Run: headless pygame with SDL's dummy video driver; simulated clock (each Clock.tick advances the game by its frame time, no real sleeping); random seed 0; keys injected as events and as key.get_pressed() state; no mouse input.
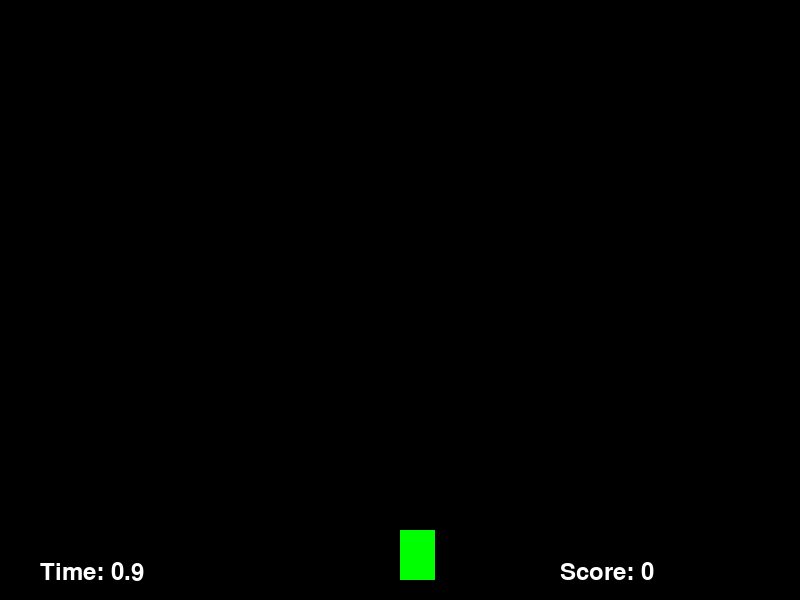
Frame 1 of 4 · flips 1–60 · no input
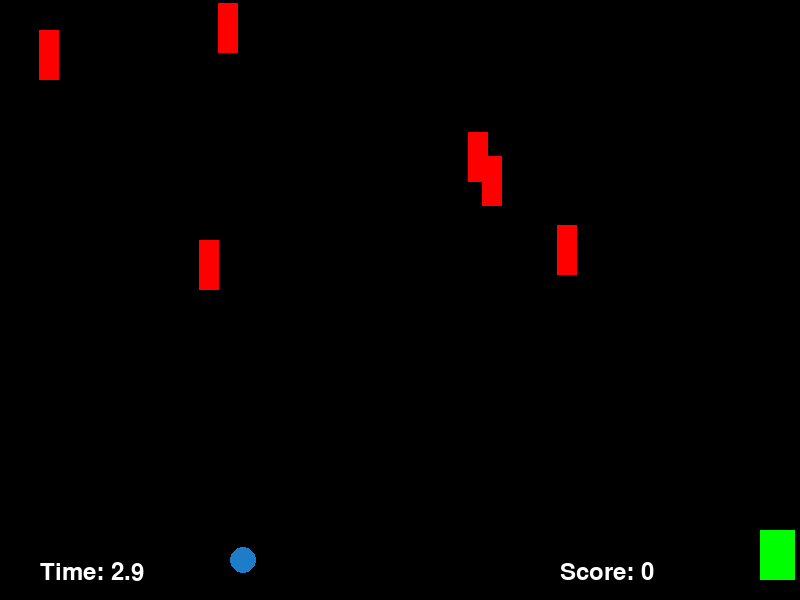
Frame 2 of 4 · flips 61–180 · tapped SPACE, RETURN · held RIGHT (→), D
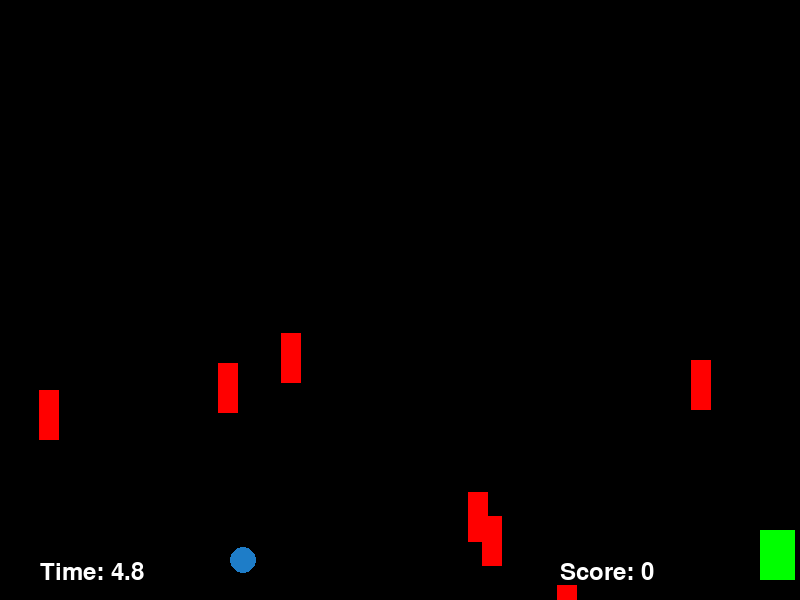
Frame 3 of 4 · flips 181–300 · held DOWN (↓), S
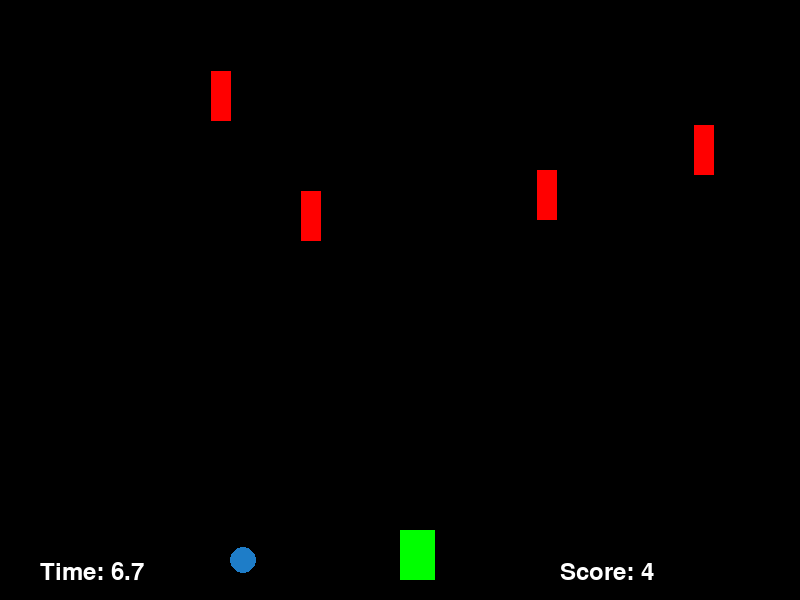
Frame 4 of 4 · flips 301–420 · held LEFT (←), A, UP (↑), W

The pygame program that drew these frames:

from typing import List

import pygame
import sys
import random
pygame.init()
#settings
width = 800
height = 600
number_enemy = 8
enemy_list = []
fps = pygame.time.Clock()
g = 1
score = 0
time = pygame.time.get_ticks
b_type = 'w'
num_b = 0
num_l = []
ww = 0
color_b = (250, 250, 3)
wb_n = 0
tb_n = 0
#colurs
blue = (0, 255 , 0)
red = (255, 0, 0)
black = (0, 0, 0)
white = (255, 255, 255)
background_colour = black
#player
player_movement_speed = 35
player_size = [50, 50]
player_x = width / 2
player_y = height - player_size[1] - 20
player_position = [player_x, player_y]
#enemy
enemy_size = [20, 50]
enemy_position = [random.randint(0, width - enemy_size[0]), random.randint(0, 50)]
enemy_movement_speed = 3
default_s = enemy_movement_speed
#text
myfond = pygame.font.SysFont('monospace', 35)
#create enemy
class c_enemy:
    def __init__(self, name, enemy_size, enemy_position, enemy_movement_speed):
        self.name = name
        self.p = enemy_position
        self.s = enemy_size
        self.m = enemy_movement_speed
class boost:
    def __init__(self, colour, position, radius, type):
        self.colour = colour
        self.position = position
        self.radius = radius
        self.type = type
def create_e(g, enemy_size, enemy_movement_speed):
    if random.randint(1, 1000) < 30:
        a = g
        a = 'e' + str(a)
        a = c_enemy(a, enemy_size, [random.randint(0, width - enemy_size[0]), 0], enemy_movement_speed)
        enemy_list.append(a)
        return True
#speed increasing
def dificulty(score, enemy_movement_speed, default_s):
    enemy_movement_speed = (score+(default_s*25))/25
    return enemy_movement_speed

#function of detection
def colision(player_position, enemy_position, player_size, enemy_size):
    e_x = enemy_position[0]
    e_y = enemy_position[1]
    if True == (e_y + enemy_size[0] >= player_y and e_y + enemy_size[0] <= player_y + player_size[1]) and True == (e_x + enemy_size[0] >= player_x and e_x <= player_x + player_size[0]):
        return True
#create boosts
def col_boost(boost_name, player_position, boost_position, player_size, radius, type, list_boost, ww, tb_n, wb_n):
    b_x = boost_position[0]
    if True == (player_x > b_x - radius - 10 / 2 and player_x < b_x + radius + 10 / 2) or True == (player_x + player_size[0] < b_x + radius + 10 / 2 and player_x + player_size[0] > b_x - radius - 10 / 2):
        list_boost.remove(boost_name)
        if boost_name.type == 'w':
            if ww != 1:
                ww = 1
                tb_n = 0
                player_size[0] = 65
        if boost_name.type == 't':
            if ww == 1:
                ww = 0
                wb_n = 0
                player_size[0] = 35
    return list_boost, player_size, ww, tb_n, wb_n



game_over = False
screen = pygame.display.set_mode((width, height))
while not game_over:
    for event in pygame.event.get():
        #detection of keys
        if event.type == pygame.QUIT:
            sys.exit()
        # if event.type == pygame.KEYDOWN:
        #     if event.key == pygame.K_LEFT or event.key == pygame.K_a:
        #         if player_x - player_size[0] > 0:
        #             player_x -= player_movement_speed
        #         else:
        #             player_x = 0
        #     elif event.key == pygame.K_RIGHT or event.key == pygame.K_d:
        #         if player_x + player_size[0] < wight - 50:
        #             player_x += player_movement_speed
        #         else: player_x = wight - player_size[0]
    key_pressed = pygame.key.get_pressed()
    if key_pressed[pygame.K_LEFT]:
        player_x -= 3
    if key_pressed[pygame.K_RIGHT]:
        player_x += 3
    player_position = [player_x, player_y]
    screen.fill(background_colour)
    enemy_movement_speed = dificulty(score, enemy_movement_speed, default_s)
    if g < number_enemy + 1:
        if True == create_e(g, enemy_size, enemy_movement_speed):
            g += 1
    #enemy movement + player movement
    for c in enemy_list:
        if c.p[1] >= 0 and c.p[1] < width:
            c.p[1] += enemy_movement_speed
        else:
            c.p[0] = random.randint(0, width - c.s[0])
            c.p[1] = random.randint(0, 50)
            score += 1
        if colision(player_position, c.p, player_size, c.s):
            game_over = True
            print('your score was: ' + str(score))
            print('your time was: ' + str(round(pygame.time.get_ticks()/ 1000, 1)))

            break
    text1 = 'Score: ' + str(score)
    label = myfond.render(text1, 1, white)
    screen.blit(label, (width - 240, height - 40))

    text2 = 'Time: ' + str(round(pygame.time.get_ticks()/ 1000, 1))
    label2 = myfond.render(text2, 1, white)
    screen.blit(label2, (40, height - 40))
    if random.randint(1, 200) < 10:
        if random.randint(1, 100) <= 50 and ww != 1 and wb_n != 1:
            color_b = (30, 125, 200)
            b_type = 'w'
            wb_n = 1
        if random.randint(1, 100) > 50 and ww == 1 and tb_n != 1:
            color_b = (122, 26, 122)
            b_type = 't'
            tb_n = 1
        if color_b != (250, 250, 3):
            num_b += 1
            num_b_r = str(num_b) + 'b'
            num_b_r = boost(color_b, (random.randint(50, width - 50), height - 40), 13, b_type)
            num_l.append(num_b_r)
        color_b = (250, 250, 3)
    for x in num_l:
        pygame.draw.circle(screen, x.colour, x.position, x.radius)
    for z in num_l:
        num_l, player_size, ww, tb_n, wb_n = col_boost(z, player_position, z.position, player_size, z.radius, z.type, num_l, ww, tb_n, wb_n)
    for b in enemy_list:
        pygame.draw.rect(screen, red, (b.p[0], b.p[1], b.s[0], b.s[1]))
    pygame.draw.rect(screen, blue, (player_position[0], player_position[1], player_size[0], player_size[1]))
    #speed (fps)
    fps.tick(60)
    pygame.display.update()
